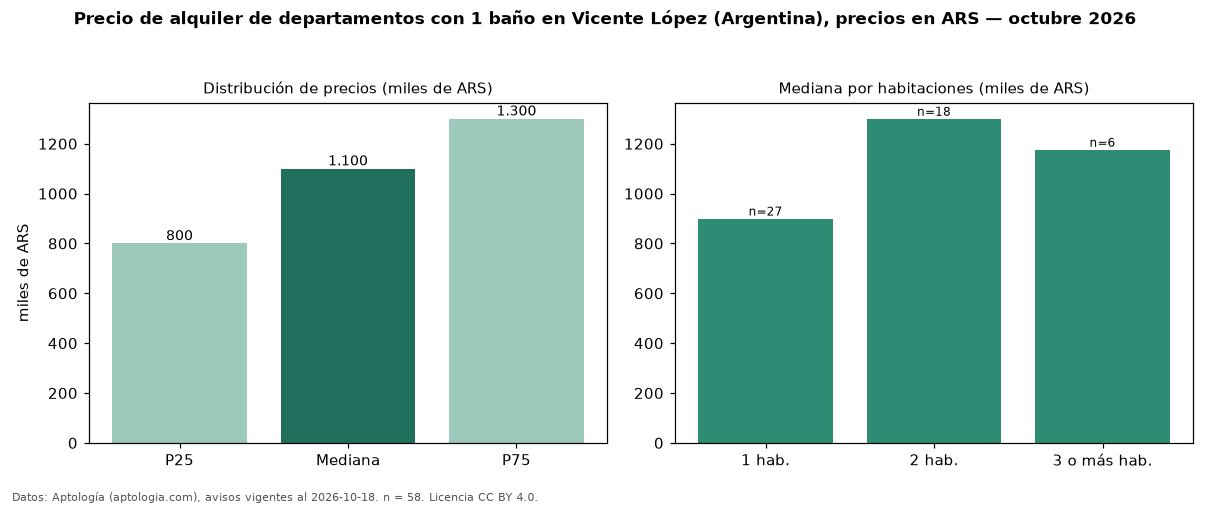

The file beside this chart, header and first rows:
seccion, metrica, valor, moneda, n
filtro, ban1, con 1 baño, , 58
precio, p25, 800000, ARS, 58
precio, mediana, 1100000, ARS, 58
precio, p75, 1300000, ARS, 58
precio, minimo, 500000, ARS, 58
precio, maximo, 1800000, ARS, 58
m2, mediana_precio_m2, 21000, ARS, 57
m2, area_mediana_m2, 50.0, m2, 57
banos, mediana_banos, 1.0, , 
habitaciones, 1, 900000, ARS, 27
habitaciones, 2, 1300000, ARS, 18
habitaciones, 3+, 1175950, ARS, 6
fuente, fecha_datos, 2026-10-18, , 
fuente, atribucion, https://www.aptologia.com/ar/alquiler/vi…, , 
fuente, licencia, CC BY 4.0, , 
